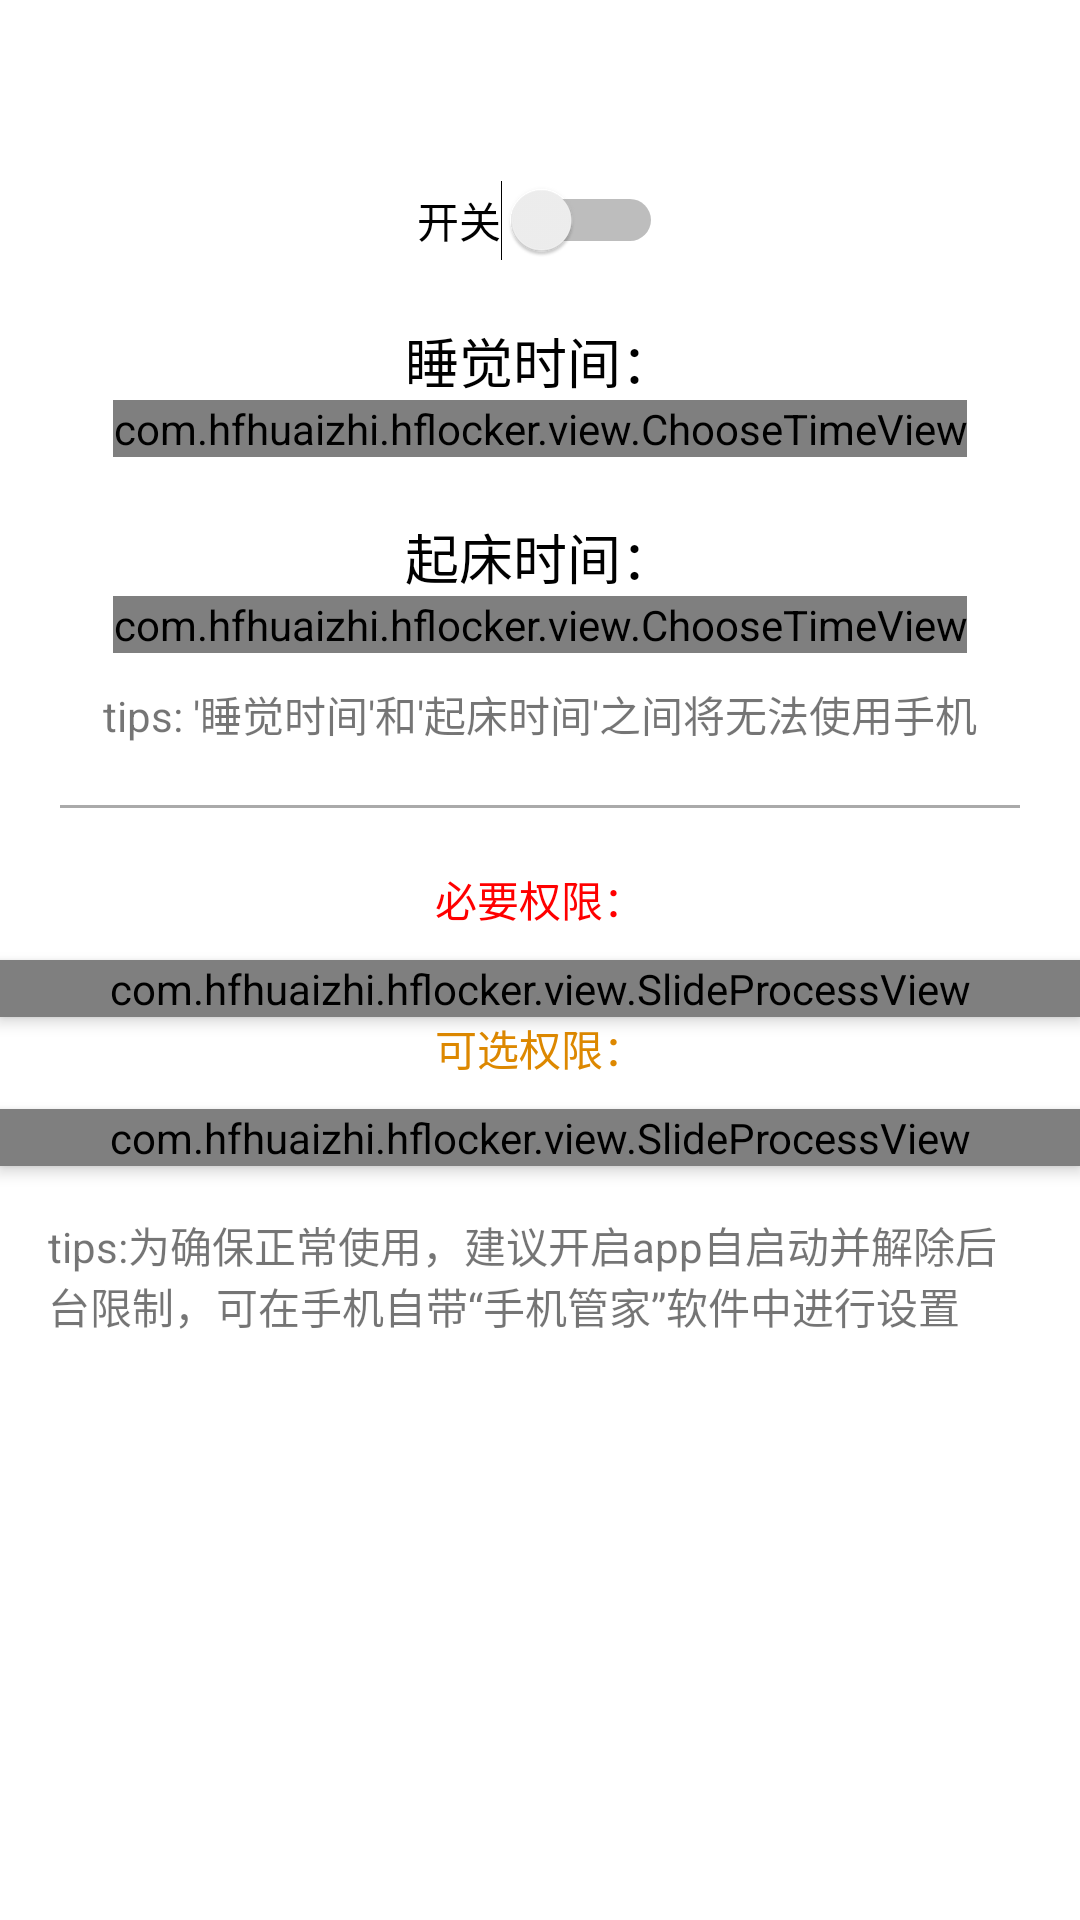

Layout XML and referenced resources for this Android screen:
<!-- AndroidManifest.xml: application theme Theme.Hflocker -->
<!-- res/layout/activity_main.xml -->
<?xml version="1.0" encoding="utf-8"?>
<LinearLayout xmlns:android="http://schemas.android.com/apk/res/android"
    xmlns:app="http://schemas.android.com/apk/res-auto"
    xmlns:tools="http://schemas.android.com/tools"
    android:layout_width="match_parent"
    android:layout_height="match_parent"
    android:gravity="center_horizontal"
    android:orientation="vertical"
    tools:context=".activity.MainActivity">

    <Switch
        android:id="@+id/sw_main"
        android:layout_width="wrap_content"
        android:layout_height="wrap_content"
        android:layout_marginTop="60dp"
        android:text="开关" />

    <TextView
        android:layout_width="wrap_content"
        android:layout_height="wrap_content"
        android:layout_marginTop="20dp"
        android:text="睡觉时间："
        android:textColor="@color/black"
        android:textSize="18dp" />

    <com.example.hflocker.view.ChooseTimeView
        android:id="@+id/ctv_sleep"
        android:layout_width="wrap_content"
        android:layout_height="wrap_content" />

    <TextView
        android:layout_width="wrap_content"
        android:layout_height="wrap_content"
        android:layout_marginTop="20dp"
        android:text="起床时间："
        android:textColor="@color/black"
        android:textSize="18dp" />

    <com.example.hflocker.view.ChooseTimeView
        android:id="@+id/ctv_wake"
        android:layout_width="wrap_content"
        android:layout_height="wrap_content" />

    <TextView
        android:layout_width="wrap_content"
        android:layout_height="wrap_content"
        android:layout_marginTop="10dp"
        android:text="tips: '睡觉时间'和'起床时间'之间将无法使用手机" />


    <View
        android:layout_width="match_parent"
        android:layout_height="1dp"
        android:layout_margin="20dp"
        android:background="#aaaaaa"

        />

    <TextView
        android:layout_width="wrap_content"
        android:layout_height="wrap_content"
        android:text="必要权限："
        android:textColor="#FF0000" />

    <com.example.hflocker.view.SlideProcessView
        android:id="@+id/permission_float"
        android:layout_width="match_parent"
        android:layout_height="wrap_content"
        android:layout_marginTop="10dp"
        android:elevation="3dp"
        app:permission_closeable="false"
        app:permission_content="用于悬浮在其他界面之上"
        app:permission_title="悬浮窗权限" />

    <TextView
        android:layout_width="wrap_content"
        android:layout_height="wrap_content"
        android:text="可选权限："
        android:textColor="#DD8800" />

    <com.example.hflocker.view.SlideProcessView
        android:id="@+id/permission_acc"
        android:layout_width="match_parent"
        android:layout_height="wrap_content"
        android:layout_marginTop="10dp"
        android:elevation="3dp"
        app:permission_closeable="false"
        app:permission_content="用于后台保活"
        app:permission_title="辅助功能无障碍权限" />

    <TextView
        android:layout_width="wrap_content"
        android:layout_height="wrap_content"
        android:layout_gravity="left"
        android:layout_margin="16dp"
        android:text="tips:为确保正常使用，建议开启app自启动并解除后台限制，可在手机自带“手机管家”软件中进行设置" />

</LinearLayout>
<!-- resources referenced by this layout -->
<resources>
  <color name="black">#000000</color>
  <style name="Theme.Hflocker" parent="Theme.MaterialComponents.DayNight.DarkActionBar">
          
          <item name="colorPrimary">@color/purple_500</item>
          <item name="colorPrimaryVariant">@color/purple_700</item>
          <item name="colorOnPrimary">@color/white</item>
          
          <item name="colorSecondary">@color/teal_200</item>
          <item name="colorSecondaryVariant">@color/teal_700</item>
          <item name="colorOnSecondary">@color/black</item>
          
          <item name="android:statusBarColor" tools:targetApi="l">?attr/colorPrimaryVariant</item>
          
      </style>
  <color name="white">#ffffff</color>
  <!-- not gathered from this repository: default colours our renderer supplied (Android Studio template values) -->
  <color name="purple_500">#FF6200EE</color>
  <color name="purple_700">#FF3700B3</color>
  <color name="teal_200">#FF03DAC5</color>
  <color name="teal_700">#FF018786</color>
</resources>
